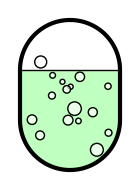

Write Python code to recreate this figure. (Note: this script raises an exception after producing the figure.)
#! /usr/bin/env python3

from matplotlib.patches import *
from pylab import *
from numpy import random as nprandom



DPI = 100

INLET_CROSS_X = -150
INLET_CROSS_Y = 250
VACUUM_X = INLET_CROSS_X + 350
VACUUM_Y = INLET_CROSS_Y + 100
REACTOR_X = INLET_CROSS_X - 120
REACTOR_Y = -180
TRAP_A_X = INLET_CROSS_X
TRAP_A_Y = 0
GAUGE_A_X = TRAP_A_X + 100
GAUGE_A_Y = TRAP_A_Y + 100
TRAP_B_X = TRAP_A_X + 200
TRAP_B_Y = TRAP_A_Y - 150
TRAP_C_X = TRAP_B_X + 200
TRAP_C_Y = TRAP_B_Y - 100
GAUGE_B_X = (TRAP_B_X + TRAP_C_X)//2
GAUGE_B_Y = TRAP_B_Y + 100
CRDS_X = TRAP_C_X
CRDS_Y = TRAP_C_Y + 300

from matplotlib import rcParams

rcParams['font.family'] = 'sans-serif'
rcParams['font.sans-serif'] = 'Helvetica'
rcParams['font.size'] = 10
rcParams['mathtext.fontset'] = 'custom'
rcParams['mathtext.rm'] = 'sans'
rcParams['mathtext.bf'] = 'sans:bold'
rcParams['mathtext.it'] = 'sans:italic'
rcParams['mathtext.cal'] = 'sans:italic'
rcParams['mathtext.default'] = 'rm'
rcParams['xtick.major.size'] = 4
rcParams['xtick.major.width'] = 1
rcParams['ytick.major.size'] = 4
rcParams['ytick.major.width'] = 1
rcParams['axes.grid'] = False
rcParams['axes.linewidth'] = 1
rcParams['grid.linewidth'] = .75
rcParams['grid.linestyle'] = '-'
rcParams['grid.alpha'] = .15
rcParams['savefig.dpi'] = DPI

def bg_img(
	figsize = (8, 8),
	):
	
	fig = figure(figsize = figsize)
	ax = axes((0, 0, 1, 1), frameon = False)

	tube_kwargs = dict(
		ls = '-',
		lw = 5,
		marker = 'None',
		color = 'k'
		)

	X, Y = zip(*[
		(REACTOR_X, REACTOR_Y),
		(REACTOR_X, INLET_CROSS_Y),
		(INLET_CROSS_X+100, INLET_CROSS_Y),
		])
	plot(X, Y, **tube_kwargs)

	X, Y = zip(*[
		(VACUUM_X, VACUUM_Y),
		(INLET_CROSS_X, VACUUM_Y),
		(TRAP_A_X, TRAP_A_Y),
		(TRAP_B_X, TRAP_A_Y),
		])
	plot(X, Y, **tube_kwargs)

	X, Y = zip(*[
		(GAUGE_A_X, TRAP_A_Y),
		(GAUGE_A_X, GAUGE_A_Y),
		])
	plot(X, Y, **tube_kwargs)

	X, Y = zip(*[
		(TRAP_B_X, VACUUM_Y),
		(TRAP_B_X, TRAP_B_Y),
		(TRAP_C_X, TRAP_B_Y),
		])
	plot(X, Y, **tube_kwargs)

	X, Y = zip(*[
		(GAUGE_B_X, TRAP_B_Y),
		(GAUGE_B_X, GAUGE_B_Y),
		])
	plot(X, Y, **tube_kwargs)

	X, Y = zip(*[
		(TRAP_C_X, TRAP_C_Y),
		(TRAP_C_X, TRAP_B_Y+77),
		])
	plot(X, Y, **tube_kwargs)

	X, Y = zip(*[
		(TRAP_C_X, TRAP_B_Y+77),
		(TRAP_C_X, CRDS_Y),
		])
	tube_kwargs['lw'] = 2
	plot(X, Y, **tube_kwargs)

	ax.add_artist(
		Ellipse(
			xy = (CRDS_X, CRDS_Y),
			width = 95,
			height = 95,
			angle = 8.5,
			ec = 'k',
			fc = 'w',
			lw = 1,
			zorder = 100,
			ls = (0, (6,3)),
			)
		)

	crds_kwargs = dict(
		ls = '-',
		lw = 1.5,
		solid_capstyle = 'round',
		marker = 'None',
		color = (1,0,0),
		zorder = 200,
		)

	for k,a in enumerate(linspace(0,pi,13)[:-1]):
		l = 20 if k%2 else 30
		plot(
			[CRDS_X - l*sin(a), CRDS_X + l*sin(a)],
			[CRDS_Y - l*cos(a), CRDS_Y + (l if a else l*1.5)*cos(a)],
			**crds_kwargs
			)


# 	text(-500-10, 200, 'carrousel\ninlet', va = 'center', ha = 'right', size = 11)
# 	text(-400, 300+10, 'vacuum', va = 'bottom', ha = 'center', size = 11)
# 	text(-300+10, 200, 'manual\ninlet', va = 'center', ha = 'left', size = 11)

	axis([-figsize[0]*50, figsize[0]*50, -figsize[1]*50, figsize[1]*50])
	xticks([])
	yticks([])
	savefig('img/bg_img.png', dpi = DPI, facecolor = 'w')
	close(fig)

	
def valve(
	figsize = (1,1),
	radius = 0.2,
	lw = 5,
	color = 'k',
	alpha = 0.5,
	name = 'valve',
	):

	fig = figure(figsize = figsize)
	ax = axes((0, 0, 1, 1), frameon = False)

	l = array([-1, 1]) * radius / sqrt(2)
	plot( l, l, '-', color = color, solid_capstyle = 'butt', lw = lw)

	ax.add_artist(
		Ellipse(
			xy = (0, 0),
			width = 2*radius,
			height = 2*radius,
			ec = color,
			fc = 'w',
			lw = lw,
			)
		)

	axis([-figsize[0]/2, figsize[0]/2, -figsize[1]/2, figsize[1]/2])
	xticks([])
	yticks([])
	savefig(f'img/{name}_closed.png', dpi = DPI, facecolor = 'None')
	close(fig)

	fig = figure(figsize = figsize)
	ax = axes((0, 0, 1, 1), frameon = False)

	ax.add_artist(
		Ellipse(
			xy = (0, 0),
			width = 2*radius,
			height = 2*radius,
			ec = color,
			fc = 'none',
			lw = lw,
			alpha = .25,
			)
		)

	axis([-figsize[0]/2, figsize[0]/2, -figsize[1]/2, figsize[1]/2])
	xticks([])
	yticks([])
	savefig(f'img/{name}_open.png', dpi = DPI, facecolor = 'None')
	close(fig)


def trap(
	w = 1,
	h = 1,
	radius = 0.2,
	fc = (1,1,1,1),
	ec = 'k',
	lw = 2,
	name = 'trap',
	tube = '',
	tube_lw = 5,
	tube_color = 'k',
	):

	## clockwise from the top:
	circle = array([ [sin(a/360*2*pi), cos(a/360*2*pi)] for a in arange(361)])

	#draw box:
	xy = vstack((
			circle[:91]*radius + array([[w/2-radius, h/2-radius]]),
			array([
				[w/2, -h/2],
				[-w/2, -h/2],
				]),
			circle[270:]*radius + array([[-w/2+radius, h/2-radius]]),
			))
			

	fig = figure(figsize = (w+1,h+1))
	ax = axes((0, 0, 1, 1), frameon = False)
	ax.add_patch(
		Polygon(
			xy = xy,
			closed = True,
			ec = ec,
			fc = fc,
			lw = lw,
			)
		)
	if tube == 'L':
		plot([0,0,w/2], [h/2,0,0], '-', color = tube_color, lw = tube_lw, solid_capstyle = 'butt', solid_joinstyle = 'round')
	elif tube == 'I':
		plot([0,0,0], [h/2,0,h/2], '-', color = tube_color, lw = tube_lw, solid_capstyle = 'butt', solid_joinstyle = 'round')
	axis([-(w+1)/2, (w+1)/2, -(h+1)/2, (h+1)/2])
	xticks([])
	yticks([])
	savefig(f'img/{name}.png', dpi = DPI, facecolor = 'None')
	close(fig)

def gauge(
	w = 1,
	h = .6,
	radius = 0.2,
	fc = (1,1,1,1),
	ec = 'k',
	lw = 2,
	name = 'gauge',
	):

	## clockwise from the top:
	circle = array([ [sin(a/360*2*pi), cos(a/360*2*pi)] for a in arange(361)])

	#draw box:
	xy = vstack((
			circle[:91]*radius + array([[w/2-radius, h/2-radius]]),
			circle[90:181]*radius + array([[w/2-radius, -h/2+radius]]),
			circle[180:271]*radius + array([[-w/2+radius, -h/2+radius]]),
			circle[270:]*radius + array([[-w/2+radius, h/2-radius]]),
			))
			

	fig = figure(figsize = (w+1,h+1))
	ax = axes((0, 0, 1, 1), frameon = False)
	ax.add_patch(
		Polygon(
			xy = xy,
			closed = True,
			ec = ec,
			fc = fc,
			lw = lw,
			)
		)
	axis([-(w+1)/2, (w+1)/2, -(h+1)/2, (h+1)/2])
	xticks([])
	yticks([])
	savefig(f'img/{name}.png', dpi = DPI, facecolor = 'None')
	close(fig)

def disk(
	w = 1,
	h = 1,
	radius = 0.2,
	fc = (1,1,1,1),
	ec = 'k',
	lw = 2,
	name = 'disk',
	):

	fig = figure(figsize = (w+1,h+1))
	ax = axes((0, 0, 1, 1), frameon = False)
	ax.add_patch(
		Ellipse(
			xy = (0,0),
			width = w, height = h,
			ec = ec,
			fc = fc,
			lw = lw,
			)
		)
	axis([-(w+1)/2, (w+1)/2, -(h+1)/2, (h+1)/2])
	xticks([])
	yticks([])
	savefig(f'img/{name}.png', dpi = DPI, facecolor = 'None')
	close(fig)

def thermostat(
	w = 1,
	h = .5,
	radius = 0.2,
	fc = (1,1,1,1),
	ec = 'k',
	lw = 2,
	name = 'thermostat',
	):

	## clockwise from the top:
	circle = array([ [sin(a/360*2*pi), cos(a/360*2*pi)] for a in arange(361)])

	#draw box:
	xy = vstack((
			array([
				[-w/2, h/2],
				[w/2, h/2],
				]),
			circle[90:181]*radius + array([[w/2-radius, -h/2+radius]]),
			circle[180:271]*radius + array([[-w/2+radius, -h/2+radius]]),
			))

	fig = figure(figsize = (w+1,h+1))
	ax = axes((0, 0, 1, 1), frameon = False)
	ax.add_patch(
		Polygon(
			xy = xy,
			closed = True,
			ec = ec,
			fc = fc,
			lw = lw,
			)
		)
	axis([-(w+1)/2, (w+1)/2, -(h+1)/2, (h+1)/2])
	xticks([])
	yticks([])
	savefig(f'img/{name}.png', dpi = DPI, facecolor = 'None')
	close(fig)

def button(
	w = .3,
	h = .3,
	fc = (1,1,1,1),
	ec = 'k',
	lw = 2,
	name = 'button',
	symbol = '',
	symbol_size = .2,
	symbol_dx = 0.,
	symbol_dy = 0.,
	symbol_lw = 2,
	symbol_color = 'k',
	):

	#draw box:
	xy = array([
		[w/2, h/2],
		[w/2, -h/2],
		[-w/2, -h/2],
		[-w/2, h/2],
		])			

	fig = figure(figsize = (w+1,h+1))
	ax = axes((0, 0, 1, 1), frameon = False)
	ax.add_patch(
		Polygon(
			xy = xy,
			closed = True,
			ec = ec,
			fc = fc,
			lw = lw,
			)
		)
	if symbol == 'snowflake':
		text(0 + symbol_dx, 0 + symbol_dy, '❄︎'[:-1], family = 'Menlo', size = symbol_size, ha = 'center', va = 'center')
	elif symbol == 'hot':
		text(0 + symbol_dx, 0 + symbol_dy, '≈', family = 'Menlo', size = symbol_size, ha = 'center', va = 'center', rotation = 90)
	elif symbol in ['ufwd', 'fwd', 'ubwd', 'bwd']:
		l = symbol_size/300
		ax.add_patch(
			Polygon(
				xy = [(l*cos(a)*(1 if symbol in ['fwd', 'ufwd'] else -1) + symbol_dx, l*sin(a) + symbol_dy) for a in [0, 2*pi/3, -2*pi/3]],
				closed = True,
				ec = symbol_color,
				fc = symbol_color,
				lw = symbol_lw,
				)
			)
		if symbol in ['bwd', 'fwd']:
			plot([(l*1.2+symbol_dx) if symbol == 'fwd' else (-l*1.2+symbol_dx)]*2, [-l+symbol_dy, l-symbol_dy], '-', color = symbol_color, lw = symbol_lw)
	axis([-(w+1)/2, (w+1)/2, -(h+1)/2, (h+1)/2])
	xticks([])
	yticks([])
	savefig(f'img/{name}.png', dpi = DPI, facecolor = 'None')
	close(fig)

def acidbath(
	radius = .5,
	lw = 3,
	hs_color = 'w',
	acid_color = (.75,1,.75,1),
	bubble_fc = (1,1,1,2/3),
	n_bubbles = 16,
	min_bubble_radius = .05,
	max_bubble_radius = .15,
	seed = 16,
	bubble_dx = +0.,
	bubble_dy = -0.,
	bubble_lw = 1,
	):

	## clockwise from the top:
	circle = array([ [sin(a/360*2*pi), cos(a/360*2*pi)] for a in arange(361)])
	
	#draw box:
	xy1 = vstack((
			array([[1, .5]]),
			circle[90:271] - array([[0, .5]]),
			array([[-1, .5]]),
			))*radius

	xy2 = vstack((
			circle[270:] + array([[0, .5]]),
			circle[:91] + array([[0, .5]]),
			))*radius

	fig = figure(figsize = (2*radius + .2, 3*radius + .2))
	ax = axes((0, 0, 1, 1), frameon = False)
	plot([-radius, radius], [radius/2, radius/2], 'k-', lw = bubble_lw, solid_capstyle = 'butt')
	ax.add_patch(
		Polygon(
			xy = xy2,
			closed = False,
			ec = 'k',
			fc = 'w',
			lw = lw,
			)
		)
	ax.add_patch(
		Polygon(
			xy = xy1,
			closed = False,
			ec = 'k',
			fc = acid_color,
			lw = lw,
			)
		)
	
	rng = nprandom.default_rng(seed)
	for k in range(n_bubbles):
		r = rng.uniform(min_bubble_radius*radius, max_bubble_radius*radius)
		x = rng.uniform(-radius*0.9, radius*0.9)+bubble_dx
		y = rng.uniform(-radius*0.9, radius*0.9)+bubble_dy

		ax.add_artist(
			Ellipse(
				xy = (x,y-x/10),
				width = 2*r,
				height = 2*r,
				ec = 'k',
				fc = bubble_fc,
				lw = bubble_lw,
				zorder = 100,
				)
			)
		
	axis([-(radius+.1), (radius+.1), -(1.5*radius+.1), (1.5*radius+.1)])
	xticks([])
	yticks([])
	savefig(f'img/acid_{seed:03.0f}.png', dpi = DPI, facecolor = 'None')
	close(fig)
	

if __name__ == '__main__':

# 	for k in range(30):
# 		acidbath(seed = k)
	
	acidbath(seed = 130, bubble_dy  = -0.11)
	
	bg_img()
	
	for symbol, symbol_size, symbol_dx, symbol_dy, fc, color, symbol_color in [
		('hot', 24, 0.01, 0.016, (1,.75,0,1), 'orange', 'k'),
		('hot', 24, 0.01, 0.016, (1,1,1,1), 'white', 'k'),
		('snowflake', 24, 0, -0.021, (0,1,1,1), 'cyan', 'k'),
		('snowflake', 24, 0, -0.021, (1,1,1,1), 'white', 'k'),
		('snowflake', 16, 0, -0.018, (.9,.75,1,1), 'magenta', 'k'),
		('snowflake', 16, 0, -0.018, (1,1,1,1), 'white', 'k'),
		('ubwd', 12, 0.01, 0., (1,1,1,1), 'white', (2/3,2/3,2/3,1)),
		('ufwd', 12, 0, 0., (1,1,1,1), 'white', (2/3,2/3,2/3,1)),
		('fwd', 20, -0.01, 0., (1,1,1,1), 'white', 'k'),
		('bwd', 20, 0.02, 0., (1,1,1,1), 'white', 'k'),
		]:
		button(fc = fc, symbol = symbol, symbol_dx = symbol_dx, symbol_dy = symbol_dy, symbol_size = symbol_size, name = f'button_{symbol}_{symbol_size}_{color}', symbol_color = symbol_color)

	for fc, name in [
			('w', 'white'),
			((1,.75,0,1), 'orange'),
			((0,1,1,1), 'cyan'),
			((.3,.9,1,1), 'lightblue'),
			((.9,.75,1,1), 'magenta'),
			((1,.9,.4,1), 'yellow'),
			((.25,1,0,1), 'green'),
			]:
		thermostat(fc = fc, name = f'thermostat_{name}')
		gauge(fc = fc, name = f'gauge_{name}')
		disk(fc = fc, name = f'pump_{name}')
		for tube in 'LI':
			trap(tube = tube, fc = fc, name = f'trap_{tube}_{name}')

	valve()

	exit()

# def needle_display(
# 	x = 0,
# 	y = 0,
# 	r1 = 44,
# 	r2 = 100,
# 	orientation = 90,
# 	span = 100,
# 	ec = (0,0,0),
# 	lw = 1,
# 	):
# 	ax = gca()
# 
# 	for t in [orientation - span/2, orientation + span/2]:
# 		plot(
# 			[x + r1 * cos(t*pi/180), x + r2 * cos(t*pi/180)],
# 			[y + r1 * sin(t*pi/180), y + r2 * sin(t*pi/180)],
# 			'-', color = ec, lw = lw,
# 			)
# 	
# 	for r in [r1, r2]:
# 		ax.add_artist(
# 			Arc((x, y),
# 				width = 2*r,
# 				height = 2*r,
# 				theta1 = orientation - span/2,
# 				theta2 = orientation + span/2,
# 				ec = ec,
# 				fc = 'none',
# 				lw = lw,
# 				)
# 			)
# 	
# 	
# 
# ### CANVAS
# fig = figure(figsize = (12, 8))
# ax = axes((0, 0, 1, 1), frameon = False)
# # text(300, -60, '[ ]', color = (0,0,1), **kwargs)
# 
# # needle_display(0, 100)
# # needle_display(280, 100)
# 
# tube_kwargs = dict(
# 	ls = '-',
# 	lw = 5,
# 	marker = 'None',
# 	color = 'k'
# 	)
# X, Y = zip(*[
# 	(-500, 200),
# 	(-300, 200),
# 	])
# plot(X, Y, **tube_kwargs)
# X, Y = zip(*[
# 	(-400, 300),
# 	(-400, -100),
# 	(-200, -100),
# 	(-200, -300),
# 	])
# plot(X, Y, **tube_kwargs)
# 
# X, Y = zip(*[
# 	(-300, -100),
# 	(-300, -60),
# 	])
# plot(X, Y, **tube_kwargs)
# 
# # needle_display(-300, -80, r1 = 28, r2 = 62)
# 
# text(-500-10, 200, 'carrousel\ninlet', va = 'center', ha = 'right', size = 11)
# text(-400, 300+10, 'vacuum', va = 'bottom', ha = 'center', size = 11)
# text(-300+10, 200, 'manual\ninlet', va = 'center', ha = 'left', size = 11)
# 
# axis([-600, 600, -400, 400])
# xticks([])
# yticks([])
# savefig('img/bg_img.png', dpi = DPI, facecolor = 'w')
# close(fig)
# 
# 
# ### VALVE_CLOSED
# fig = figure(figsize = (1,1))
# ax = axes((0, 0, 1, 1), frameon = False)
# kwargs = dict(ls = '-', lw = VALVE_THICKNESS)
# 
# l = array([-1, 1]) * VALVE_RADIUS / sqrt(2)
# plot( l, l, 'k-', solid_capstyle = 'butt', **kwargs )
# 
# ax.add_artist(
# 	Ellipse(
# 		xy = (0, 0),
# 		width = 2*VALVE_RADIUS,
# 		height = 2*VALVE_RADIUS,
# 		ec = 'k',
# 		fc = 'w',
# 		**kwargs
# 		)
# 	)
# 
# axis([-0.5, 0.5, -0.5, 0.5])
# xticks([])
# yticks([])
# savefig('img/valve_closed.png', dpi = DPI, facecolor = 'None')
# close(fig)
# 
# 
# ### VALVE_OPEN
# fig = figure(figsize = (1,1))
# ax = axes((0, 0, 1, 1), frameon = False)
# 
# ax.add_artist(
# 	Ellipse(
# 		xy = (0, 0),
# 		width = 2*VALVE_RADIUS,
# 		height = 2*VALVE_RADIUS,
# 		ec = 'k',
# 		fc = 'none',
# 		alpha = .25,
# 		**kwargs
# 		)
# 	)
# 
# axis([-0.5, 0.5, -0.5, 0.5])
# xticks([])
# yticks([])
# savefig('img/valve_open.png', dpi = DPI, facecolor = 'None')
# close(fig)
# 
# 
# ### LOGGER STOP
# fig = figure(figsize = (.4, .4))
# ax = axes((0, 0, 1, 1), frameon = False)
# 
# plot(0, 0, 'o', mfc = (.8,0,0), ms = 26, mew = 0)
# plot([-0.05]*2, [-0.05, 0.05], 'w-', lw = 4)
# plot([0.05]*2, [-0.05, 0.05], 'w-', lw = 4)
# 
# axis([-0.2, 0.2, -0.2, 0.2])
# xticks([])
# yticks([])
# savefig('img/logger_stop.png', dpi = DPI, facecolor = 'None')
# close(fig)
# 
# ### LOGGER start
# fig = figure(figsize = (.4, .4))
# ax = axes((0, 0, 1, 1), frameon = False)
# 
# plot(0, 0, 'o', mfc = 'None', mec = (.75,.75,.75), ms = 25, mew = 1)
# plot(0.004, -0.002, 's', mew = 0, ms = 12, mfc = (.8,0,0))
# 
# axis([-0.2, 0.2, -0.2, 0.2])
# xticks([])
# yticks([])
# savefig('img/logger_start.png', dpi = DPI, facecolor = 'None')
# close(fig)
# 
# 
# ### NEEDLE
# fig = figure(figsize = (.5, 2))
# ax = axes((0, 0, 1, 1), frameon = False)
# 
# w, h, d = .015, .3, .6
# x = [-w, 0, w, -w]
# y = [d-h, d, d-h, d-h]
# xy = array([x, y]).T
# plot(x, y, 'k-', lw = 1, solid_capstyle = 'round', solid_joinstyle = 'round')
# ax.add_artist(
# 	Polygon(xy,
# 		ec = 'none',
# 		fc = 'r',
# 		zorder = 100,
# 		)
# 	)
# 
# axis([-0.25, 0.25, -1, 1])
# xticks([])
# yticks([])
# savefig('img/needle.png', dpi = DPI, facecolor = 'None')
# close(fig)
# 
# ### NEEDLE
# fig = figure(figsize = (.5, 2))
# ax = axes((0, 0, 1, 1), frameon = False)
# 
# plot([0,0], [.3,.6], '-', color = (1,0,0,.75), lw = 2, solid_capstyle = 'butt')
# 
# axis([-0.25, 0.25, -1, 1])
# xticks([])
# yticks([])
# savefig('img/needle_line.png', dpi = DPI, facecolor = 'None')
# close(fig)
# 
# 
# ### BLINK DIALOG
# for diag, file in [('START', 'button_start'), ('STOP', 'button_stop')]:
# 	fig = figure(figsize = (1, .5))
# 	ax = axes((0, 0, 1, 1), frameon = False)
# 
# 	w, h = .8/2, .3/2
# 	x = [-w, w, w, -w, -w]
# 	y = [h, h, -h, -h, h]
# 	xy = array([x, y]).T
# 	ax.add_artist(
# 		Polygon(xy,
# 			ec = 'none',
# 			fc = (1, 0, 0, 1) if diag == 'STOP' else (0, .5, 0, 1),
# 	# 		zorder = 100,
# 			)
# 		)
# 	plot(x, y, '-', color = (.75, 0, 0, 1) if diag == 'STOP' else (0, .25, 0, 1), lw = 1, solid_capstyle = 'round', solid_joinstyle = 'round')
# 	text(0.5, 0.45, diag, transform = fig.transFigure, va = 'center', ha = 'center', size = 14, color = 'w', weight = 'bold', zorder  =200)
# 	axis([-0.5, 0.5, -.25, .25])
# 	xticks([])
# 	yticks([])
# 	savefig(f'img/{file}.png', dpi = DPI, facecolor = 'None')
# 	close(fig)
# 
# ### FWD DIALOG
# for diag, file in [('FWD', 'button_fwd'), ('BWD', 'button_bwd')]:
# 	fig = figure(figsize = (1, .5))
# 	ax = axes((0, 0, 1, 1), frameon = False)
# 
# 	w, h = .8/2, .3/2
# 	x = [-w, w, w, -w, -w]
# 	y = [h, h, -h, -h, h]
# 	xy = array([x, y]).T
# 	ax.add_artist(
# 		Polygon(xy,
# 			ec = 'none',
# 			fc = (1, 0, 0, 1) if diag == 'BWD' else (0, .5, 0, 1),
# 	# 		zorder = 100,
# 			)
# 		)
# 	plot(x, y, '-', color = (.75, 0, 0, 1) if diag == 'BWD' else (0, .25, 0, 1), lw = 1, solid_capstyle = 'round', solid_joinstyle = 'round')
# 	text(0.5, 0.45, diag, transform = fig.transFigure, va = 'center', ha = 'center', size = 14, color = 'w', weight = 'bold', zorder  =200)
# 	axis([-0.5, 0.5, -.25, .25])
# 	xticks([])
# 	yticks([])
# 	savefig(f'img/{file}.png', dpi = DPI, facecolor = 'None')
# 	close(fig)
# 
# 
# ### CANCEL DIALOG
# for diag, file in [('ABORT', 'button_abort'), ('UNDO', 'button_undo')]:
# 	fig = figure(figsize = (3, 1))
# 	ax = axes((0, 0, 1, 1), frameon = False)
# 
# 	w, h = 2.8/2, .8/2
# 	x = [-w, w, w, -w, -w]
# 	y = [h, h, -h, -h, h]
# 	xy = array([x, y]).T
# 	ax.add_artist(
# 		Polygon(xy,
# 			ec = 'none',
# 			fc = (1, 0, 0, 1) if diag == 'ABORT' else (.75, .75, .75, 1),
# 	# 		zorder = 100,
# 			)
# 		)
# 	plot(x, y, '-', color = (.75, 0, 0, 1) if diag == 'ABORT' else (.5, .5, .5, 1), lw = 2, solid_capstyle = 'round', solid_joinstyle = 'round')
# 	text(0.5, 0.45, diag, transform = fig.transFigure, va = 'center', ha = 'center', size = 32, color = 'w', weight = 'bold', zorder  =200)
# 	axis([-1.5, 1.5, -.5, .5])
# 	xticks([])
# 	yticks([])
# 	savefig(f'img/{file}.png', dpi = DPI, facecolor = 'None')
# 	close(fig)
# 
# ### HOT_BOX
# fig = figure(figsize = (1,1))
# ax = axes((0, 0, 1, 1), frameon = False)
# 
# ax.add_artist(
# 	FancyBboxPatch(
# 		xy = (-.3, -.3),
# 		width = .6,
# 		height = .6,
# 		boxstyle = BoxStyle("Round", pad=0.05),
# 		ec = 'k',
# 		fc = (1,.6,0,1),
# 		ls = '-',
# 		lw = 2,
# 		)
# 	)
# 
# plot([0,0,.3], [.3,0,0], **tube_kwargs)
# axis([-0.5, 0.5, -0.5, 0.5])
# xticks([])
# yticks([])
# savefig('img/hot_box.png', dpi = DPI, facecolor = 'None')
# close(fig)
# 
# ### COLD_BOX
# fig = figure(figsize = (1,1))
# ax = axes((0, 0, 1, 1), frameon = False)
# 
# ax.add_artist(
# 	FancyBboxPatch(
# 		xy = (-.3, -.3),
# 		width = .6,
# 		height = .6,
# 		boxstyle = BoxStyle("Round", pad=0.05),
# 		ec = 'k',
# 		fc = (.25,1,1,1),
# 		ls = '-',
# 		lw = 2,
# 		)
# 	)
# 
# plot([0,0,.3], [.3,0,0], **tube_kwargs)
# axis([-0.5, 0.5, -0.5, 0.5])
# xticks([])
# yticks([])
# savefig('img/cold_box.png', dpi = DPI, facecolor = 'None')
# close(fig)
# 
# ### DEFAULT_BOX
# fig = figure(figsize = (1,1))
# ax = axes((0, 0, 1, 1), frameon = False)
# 
# ax.add_artist(
# 	FancyBboxPatch(
# 		xy = (-.3, -.3),
# 		width = .6,
# 		height = .6,
# 		boxstyle = BoxStyle("Round", pad=0.05),
# 		ec = 'k',
# 		fc = (1,.5,0,0),
# 		ls = '-',
# 		lw = 2,
# 		)
# 	)
# 
# plot([0,0,.3], [.3,0,0], **tube_kwargs)
# axis([-0.5, 0.5, -0.5, 0.5])
# xticks([])
# yticks([])
# savefig('img/tepid_box.png', dpi = DPI, facecolor = 'None')
# close(fig)
# 
# 
# ### COOL_BOX
# fig = figure(figsize = (1,1))
# ax = axes((0, 0, 1, 1), frameon = False)
# 
# ax.add_artist(
# 	FancyBboxPatch(
# 		xy = (-.3, -.3),
# 		width = .6,
# 		height = .6,
# 		boxstyle = BoxStyle("Round", pad=0.05),
# 		ec = 'k',
# 		fc = (.6,.9,1),
# # 		fc = (.8,.7,1),
# # 		fc = (.8,.95,.8),
# 		ls = '-',
# 		lw = 2,
# 		)
# 	)
# 
# plot([0,0,.3], [.3,0,0], **tube_kwargs)
# axis([-0.5, 0.5, -0.5, 0.5])
# xticks([])
# yticks([])
# savefig('img/cool_box.png', dpi = DPI, facecolor = 'None')
# close(fig)
# 
# ### COLD_BOX
# fig = figure(figsize = (1,1))
# ax = axes((0, 0, 1, 1), frameon = False)
# 
# ax.add_artist(
# 	FancyBboxPatch(
# 		xy = (-.3, -.3),
# 		width = .6,
# 		height = .6,
# 		boxstyle = BoxStyle("Round", pad=0.05),
# 		ec = 'k',
# 		fc = (0,1,1),
# 		ls = '-',
# 		lw = 2,
# 		)
# 	)
# plot([0,0,.3], [.3,0,0], **tube_kwargs)
# axis([-0.5, 0.5, -0.5, 0.5])
# xticks([])
# yticks([])
# savefig('img/cold_box.png', dpi = DPI, facecolor = 'None')
# close(fig)
# 
# for color, name in [
# 	((1,1,1), 'default'),
# 	((.25,1,0), 'green'),
# 	((1,1,.67), 'yellow'),
# 	]:
# 	h, w = .75, .75
# 	Ncurve = 180
# 	fig = figure(figsize = (4,1))
# 	ax = axes((0, 0, 1, 1), frameon = False)
# 	xy = [
# 		(-(w-h)/2, h/2),
# 		((w-h)/2, h/2),
# 		]
# 	for k in range(Ncurve-1):
# 		xy += [((w-h)/2 + h/2*sin((k+1)/Ncurve*pi), h/2*cos((k+1)/Ncurve*pi))]
# 	xy += [	
# 		((w-h)/2, -h/2),
# 		(-(w-h)/2, -h/2),
# 		]
# 	for k in range(Ncurve-1):
# 		xy += [(-(w-h)/2 - h/2*sin((k+1)/Ncurve*pi), -h/2*cos((k+1)/Ncurve*pi))]
# 	ax.add_patch(
# 		Polygon(
# 			xy = xy,
# 			closed = True,
# 			ec = 'k',
# 			fc = color,
# 			lw = 2,
# 			)
# 		)
# 	axis([-2, 2, -0.5, 0.5])
# 	xticks([])
# 	yticks([])
# 	savefig(f'img/oval_{name}.png', dpi = DPI, facecolor = 'None')
# 	close(fig)
